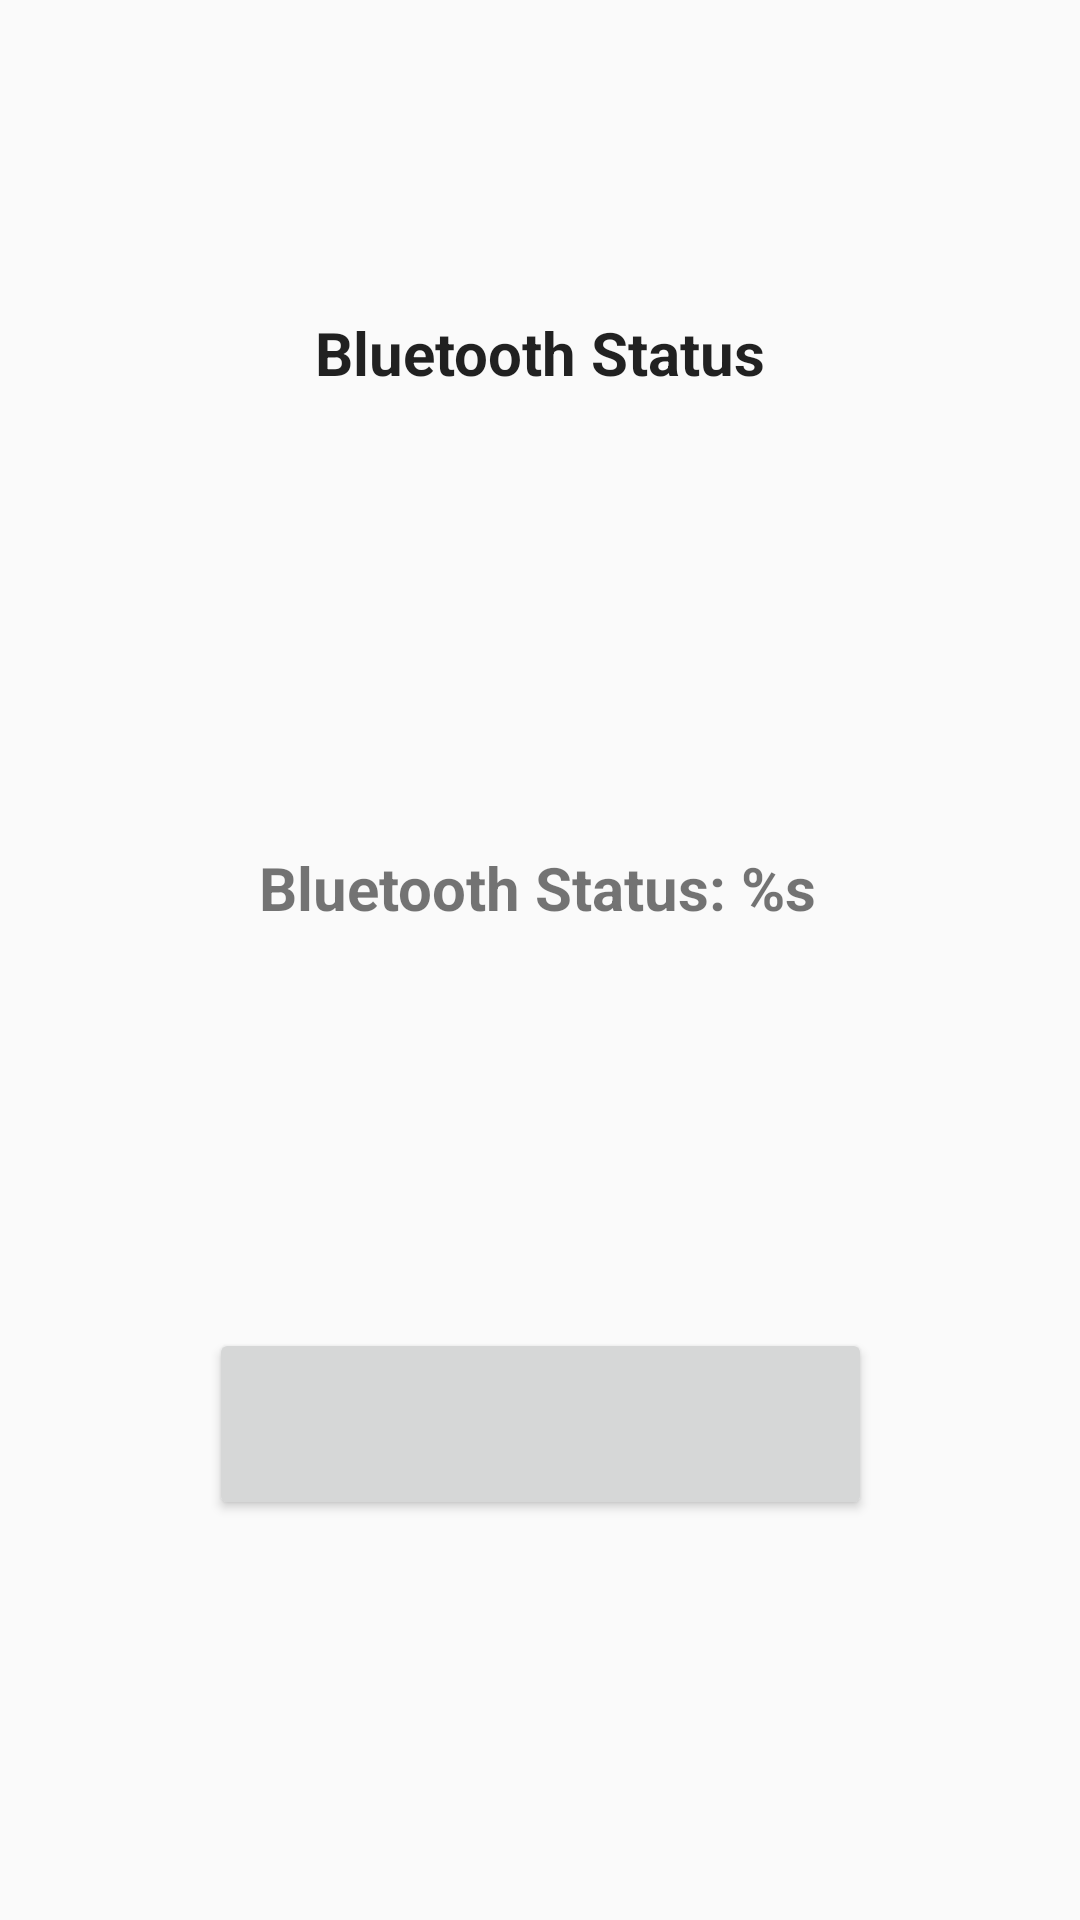

The Android layout XML behind this screen, and the referenced resources:
<!-- AndroidManifest.xml: application theme Theme.AppCompat.Light -->
<!-- res/layout/fragment_check_bluetooth.xml -->
<?xml version="1.0" encoding="utf-8"?>
<FrameLayout xmlns:android="http://schemas.android.com/apk/res/android"
    xmlns:tools="http://schemas.android.com/tools"
    xmlns:app="http://schemas.android.com/apk/res-auto"
    android:layout_width="match_parent"
    android:layout_height="match_parent"
    tools:context=".CheckBluetooth">

    <androidx.constraintlayout.widget.ConstraintLayout
        android:layout_width="match_parent"
        android:layout_height="match_parent"
        tools:context=".CheckBluetooth">

        <TextView
            android:id="@+id/check_bluetooth_enabled"
            android:layout_width="222dp"
            android:layout_height="63dp"
            android:layout_gravity="center"
            android:gravity="center"
            android:text="@string/confirm_bluetooth_enabled"
            android:textAlignment="center"
            android:textAppearance="@style/TextAppearance.AppCompat.Large"
            android:textSize="20sp"
            android:textStyle="bold"
            app:layout_constraintBottom_toBottomOf="parent"
            app:layout_constraintEnd_toEndOf="parent"
            app:layout_constraintHorizontal_bias="0.5"
            app:layout_constraintStart_toStartOf="parent"
            app:layout_constraintTop_toTopOf="parent"
            app:layout_constraintVertical_bias="0.149" />

        <TextView
            android:id="@+id/bluetooth_status"
            android:layout_width="wrap_content"
            android:layout_height="wrap_content"
            android:text="@string/bluetooth_status"
            android:textSize="20sp"
            android:textStyle="bold"
            app:layout_constraintBottom_toTopOf="@+id/bluetooth_proceed_refresh"
            app:layout_constraintEnd_toEndOf="parent"
            app:layout_constraintHorizontal_bias="0.497"
            app:layout_constraintStart_toStartOf="parent"
            app:layout_constraintTop_toBottomOf="@+id/check_bluetooth_enabled"
            app:layout_constraintVertical_bias="0.603" />

        <Button
            android:id="@+id/bluetooth_proceed_refresh"
            style="@style/RoundStyleButton"
            android:layout_width="221dp"
            android:layout_height="64dp"
            android:text="@string/bluetooth_proceed_refresh"
            app:layout_constraintBottom_toBottomOf="parent"
            app:layout_constraintEnd_toEndOf="parent"
            app:layout_constraintStart_toStartOf="parent"
            app:layout_constraintTop_toBottomOf="@+id/bluetooth_status" />

    </androidx.constraintlayout.widget.ConstraintLayout>

</FrameLayout>
<!-- resources referenced by this layout -->
<resources>
  <string name="bluetooth_proceed_refresh" />
  <string name="bluetooth_status">Bluetooth Status: %s</string>
  <string name="confirm_bluetooth_enabled"> Bluetooth Status</string>
  <style name="RoundStyleButton" parent="Commcare.Button.Primary">
  
      </style>
  <style name="Theme.AppCompat.Light" parent="android:Theme.Material.Light.NoActionBar" />
  <style name="Commcare.Button.Primary" parent="commcare_primary_button" />
  <style name="commcare_primary_button" parent="Widget.AppCompat.Button">
          <item name="textAllCaps">true</item>
          <item name="android:minHeight">@dimen/dp60</item>
          <item name="android:textColor">@color/white</item>
          <item name="backgroundTint">@color/primary_button_background</item>
          <item name="cornerRadius">@dimen/_6dp</item>
      </style>
  <color name="white">#FFFFFF</color>
  <dimen name="_6dp">6dp</dimen>
</resources>
